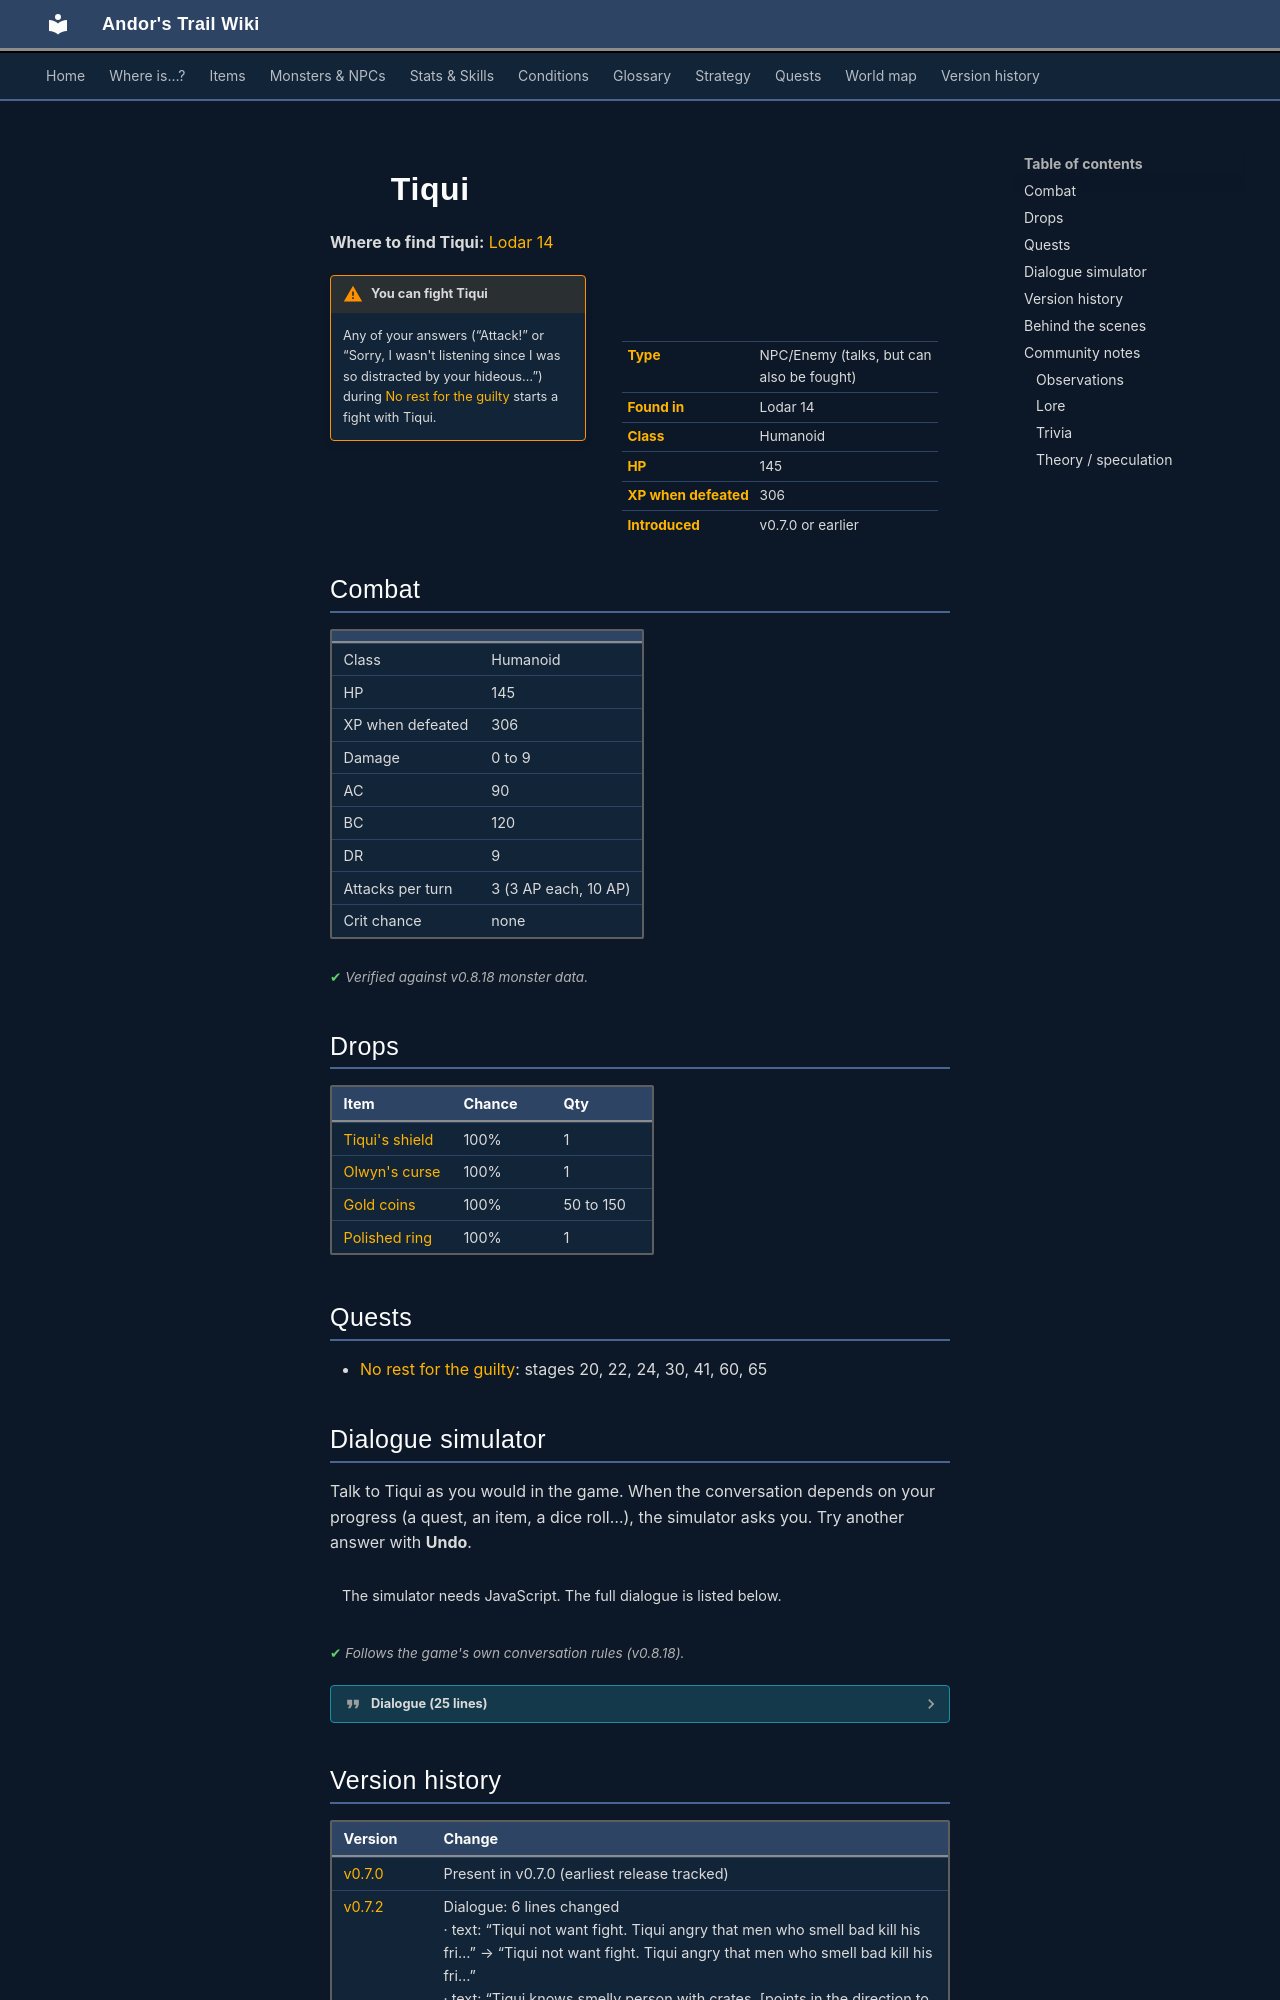

repository: asdfghjkl628/Andor-s-Trail-Wikiiii · page: monsters/tiqui/index.html · generator: mkdocs

---
description: "Tiqui is an NPC you can also fight in Andor's Trail, found in Lodar 14."
---

# ![](../assets/icons/monsters/monsters_tometik5_87.png){ .sprite } Tiqui

**Where to find Tiqui:** [Lodar 14](../maps/lodar14.md#pin-npc-tiqui)

<div class="infobox" markdown>

<p class="ib-img"><img class="sprite" src="../../assets/icons/monsters/monsters_tometik5_87.png" alt=""></p>

| | |
|---|---|
| **Type** | NPC/Enemy (talks, but can also be fought) |
| **Found in** | Lodar 14 |
| **Class** | Humanoid |
| **HP** | 145 |
| **XP when defeated** | 306 |
| **Introduced** | v0.7.0 or earlier |

</div>

!!! warning "You can fight Tiqui"
    Any of your answers (“Attack!” or “Sorry, I wasn't listening since I was so distracted by your hideous…”) during [No rest for the guilty](../quests/lodar13_rest.md#stage-24) starts a fight with Tiqui.

## Combat

| | |
|---|---|
| Class | Humanoid |
| HP | 145 |
| XP when defeated | 306 |
| Damage | 0 to 9 |
| AC | 90 |
| BC | 120 |
| DR | 9 |
| Attacks per turn | 3 (3 AP each, 10 AP) |
| Crit chance | none |


<p class="verified">Verified against v0.8.18 monster data.</p>

## Drops

| Item | Chance | Qty |
|---|---|---|
| [Tiqui's shield](../items/tiqui.md) | 100% | 1 |
| [Olwyn's curse](../items/hmr_olwyns.md) | 100% | 1 |
| [Gold coins](../items/gold.md) | 100% | 50 to 150 |
| [Polished ring](../items/ring2.md) | 100% | 1 |

## Quests

- [No rest for the guilty](../quests/lodar13_rest.md): stages 20, 22, 24, 30, 41, 60, 65
